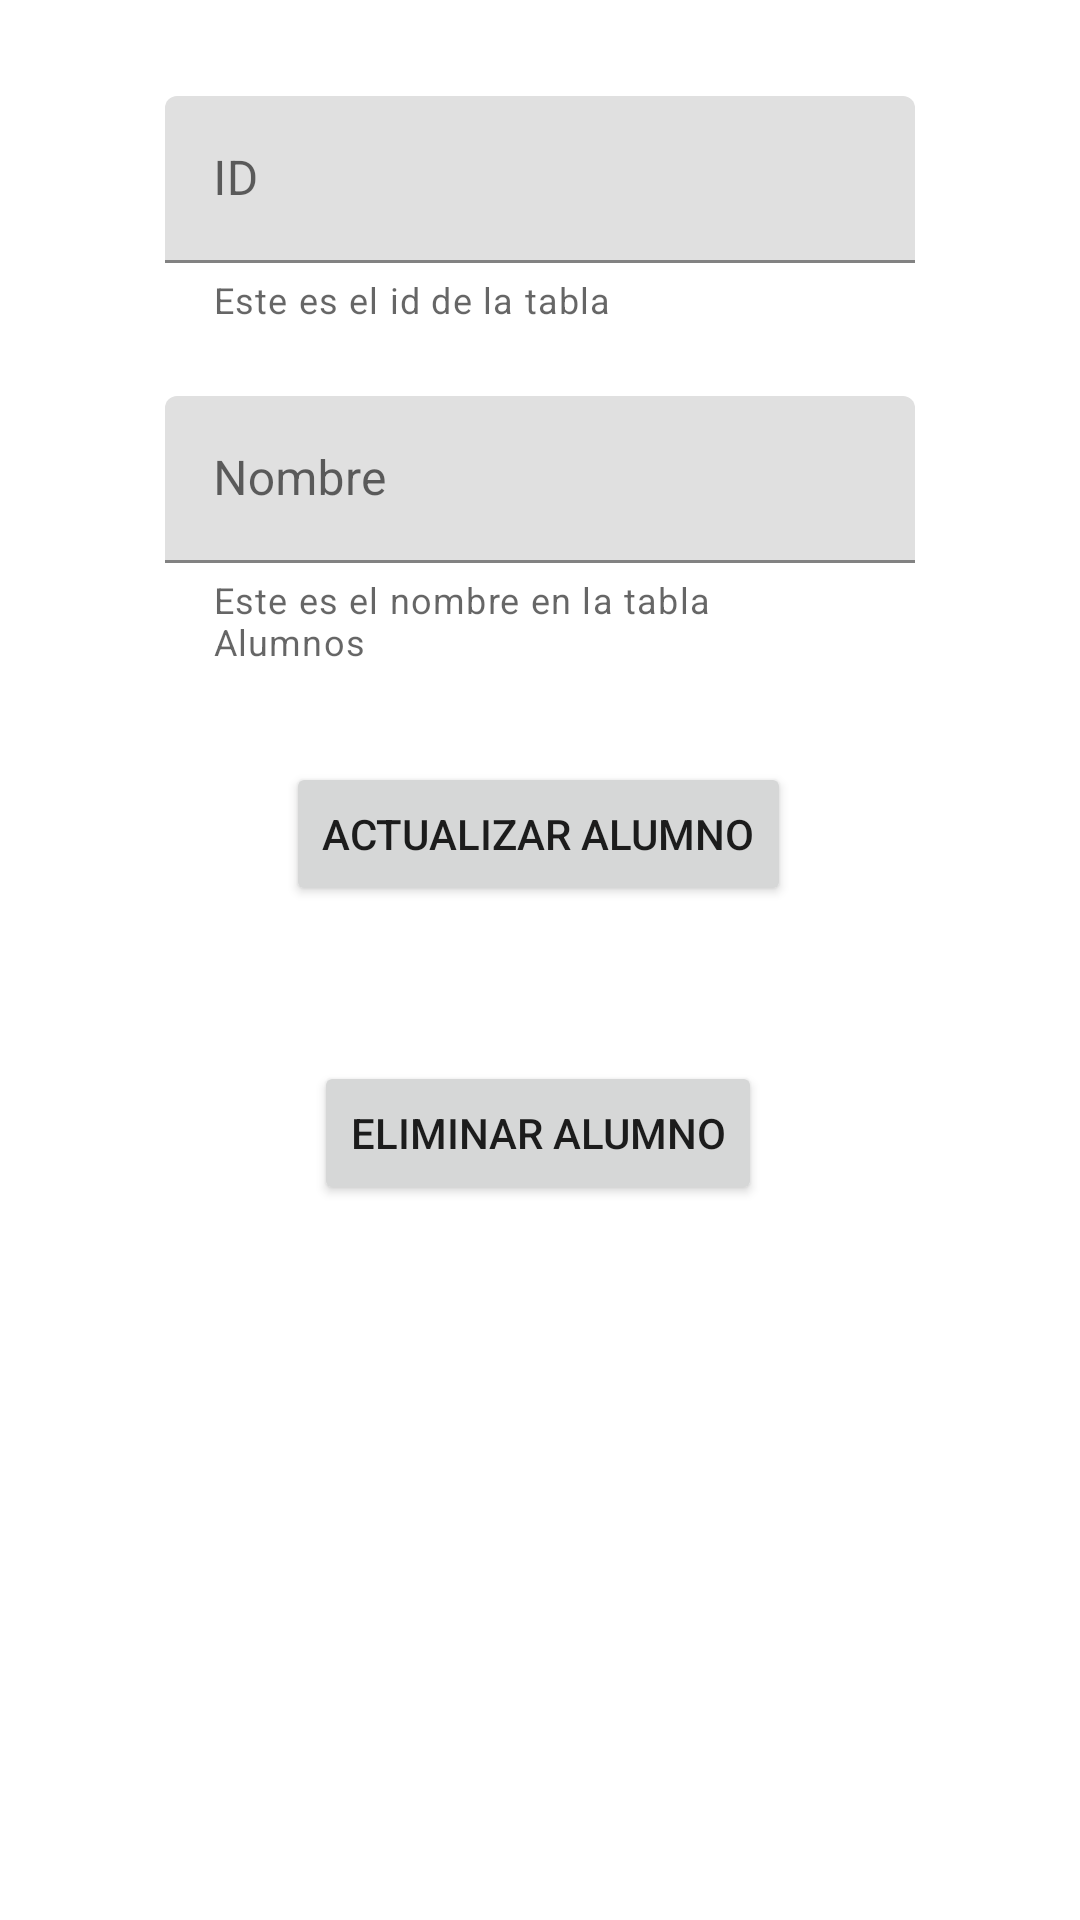

Layout XML and referenced resources for this Android screen:
<!-- AndroidManifest.xml: application theme Theme.ConexionBDonline -->
<!-- res/layout/activity_detalle_alumno.xml -->
<?xml version="1.0" encoding="utf-8"?>
<androidx.constraintlayout.widget.ConstraintLayout xmlns:android="http://schemas.android.com/apk/res/android"
    xmlns:app="http://schemas.android.com/apk/res-auto"
    xmlns:tools="http://schemas.android.com/tools"
    android:layout_width="match_parent"
    android:layout_height="match_parent"
    tools:context=".DetalleAlumnoActivity">

    <com.google.android.material.textfield.TextInputLayout
        android:id="@+id/inpEdit"
        android:layout_width="250dp"
        android:layout_height="wrap_content"
        android:layout_marginTop="32dp"
        android:hint="@string/hint_id"
        app:helperText="Este es el id de la tabla"
        app:layout_constraintLeft_toLeftOf="parent"
        app:layout_constraintRight_toRightOf="parent"
        app:layout_constraintTop_toTopOf="parent">

        <com.google.android.material.textfield.TextInputEditText
            android:id="@+id/editId"
            android:layout_width="match_parent"
            android:layout_height="match_parent"
            android:enabled="false"
            android:inputType="textPersonName" />

    </com.google.android.material.textfield.TextInputLayout>

    <com.google.android.material.textfield.TextInputLayout
        android:id="@+id/inpNombre"
        android:layout_width="250dp"
        android:layout_height="wrap_content"
        android:layout_marginTop="24dp"
        android:hint="@string/hint_nombre"
        app:endIconMode="clear_text"
        app:helperText="Este es el nombre en la tabla Alumnos"
        app:layout_constraintLeft_toLeftOf="parent"
        app:layout_constraintRight_toRightOf="parent"
        app:layout_constraintTop_toBottomOf="@+id/inpEdit">

        <com.google.android.material.textfield.TextInputEditText
            android:id="@+id/editNombre"
            android:layout_width="match_parent"
            android:layout_height="match_parent"
            android:inputType="textPersonName" />

    </com.google.android.material.textfield.TextInputLayout>

    <Button
        android:id="@+id/btnActualizarAlumno"
        android:layout_width="wrap_content"
        android:layout_height="wrap_content"
        android:layout_marginTop="32dp"
        android:text="@string/btn_actualizar"
        app:layout_constraintEnd_toEndOf="parent"
        app:layout_constraintHorizontal_bias="0.497"
        app:layout_constraintStart_toStartOf="parent"
        app:layout_constraintTop_toBottomOf="@+id/inpNombre" />

    <Button
        android:id="@+id/btnElminarAlumno"
        android:layout_width="wrap_content"
        android:layout_height="wrap_content"
        android:layout_marginBottom="32dp"
        android:text="@string/btn_eliminar_alumno"
        app:layout_constraintBottom_toBottomOf="parent"
        app:layout_constraintEnd_toEndOf="parent"
        app:layout_constraintHorizontal_bias="0.497"
        app:layout_constraintStart_toStartOf="parent"
        app:layout_constraintTop_toBottomOf="@+id/btnActualizarAlumno"
        app:layout_constraintVertical_bias="0.19999999" />


</androidx.constraintlayout.widget.ConstraintLayout>
<!-- resources referenced by this layout -->
<resources>
  <string name="btn_actualizar">Actualizar alumno</string>
  <string name="btn_eliminar_alumno">Eliminar Alumno</string>
  <string name="hint_id">ID</string>
  <string name="hint_nombre">Nombre</string>
  <style name="Theme.ConexionBDonline" parent="Theme.MaterialComponents.DayNight.DarkActionBar">
          
          <item name="colorPrimary">@color/purple_500</item>
          <item name="colorPrimaryVariant">@color/purple_700</item>
          <item name="colorOnPrimary">@color/white</item>
          
          <item name="colorSecondary">@color/teal_200</item>
          <item name="colorSecondaryVariant">@color/teal_700</item>
          <item name="colorOnSecondary">@color/black</item>
          
          <item name="android:statusBarColor" tools:targetApi="l">?attr/colorPrimaryVariant</item>
          
      </style>
  <!-- not gathered from this repository: default colours our renderer supplied (Android Studio template values) -->
  <color name="purple_500">#FF6200EE</color>
  <color name="purple_700">#FF3700B3</color>
  <color name="teal_200">#FF03DAC5</color>
  <color name="teal_700">#FF018786</color>
  <color name="black">#FF000000</color>
  <color name="white">#FFFFFFFF</color>
</resources>
